Run: headless pygame with SDL's dummy video driver; simulated clock (each Clock.tick advances the game by its frame time, no real sleeping); random seed 0; keys injected as events and as key.get_pressed() state; no mouse input.
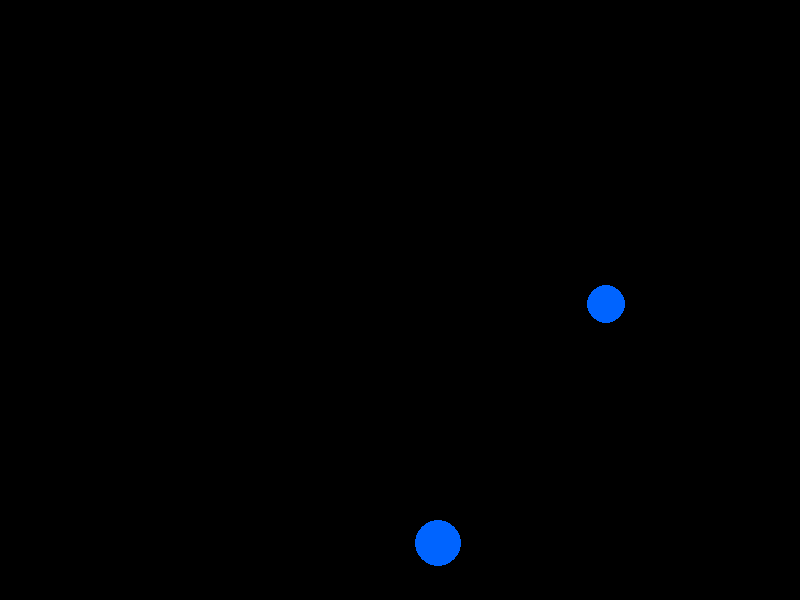
Frame 1 of 4 · flips 1–60 · no input
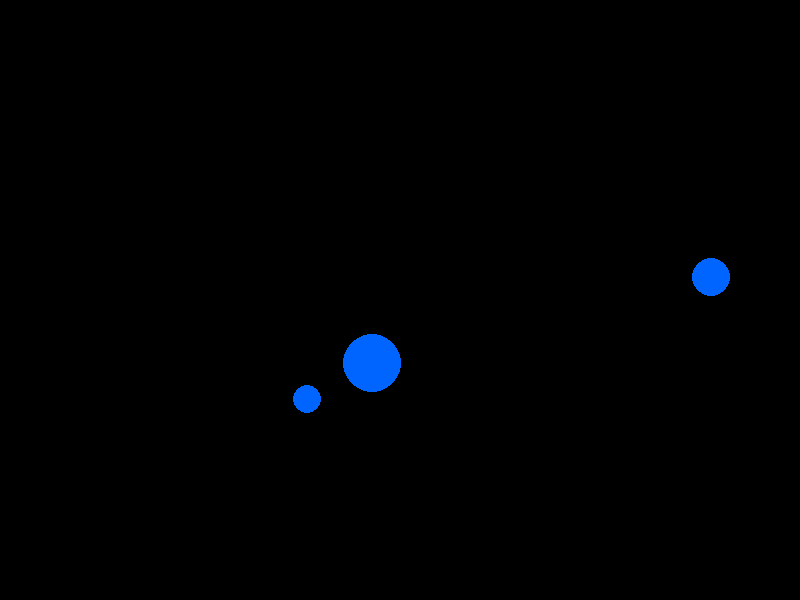
Frame 2 of 4 · flips 61–180 · tapped SPACE, RETURN · held RIGHT (→), D
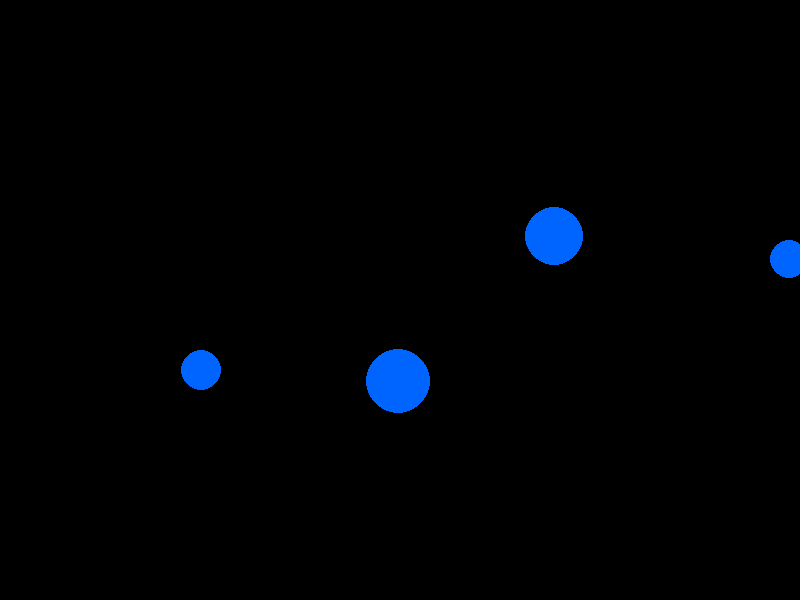
Frame 3 of 4 · flips 181–300 · held DOWN (↓), S
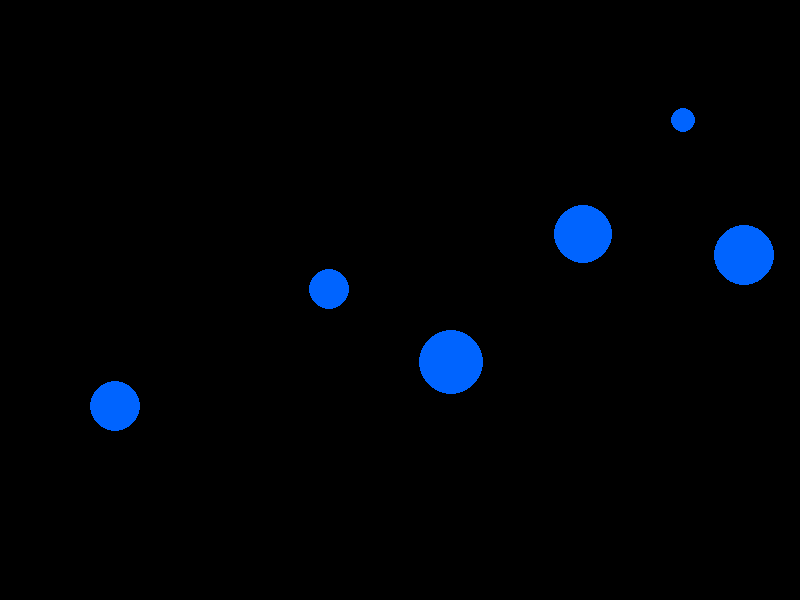
Frame 4 of 4 · flips 301–420 · held LEFT (←), A, UP (↑), W

The pygame program that drew these frames:

import pygame
import random
import math

pygame.init()

# Fenêtre
WIDTH, HEIGHT = 800, 600
screen = pygame.display.set_mode((WIDTH, HEIGHT))
clock = pygame.time.Clock()

# Couleurs
WHITE = (255, 255, 255)
PLANET_COLOR = (0, 100, 255)

# Constantes
G = 0.5  # Constante gravitationnelle simulée
PLANET_SPAWN_RATE = 50  # Fréquence d'apparition des planètes

# Liste des planètes (x, y, vx, vy, rayon, masse)
planets = []

def create_planet():
    """Ajoute une nouvelle planète avec des propriétés aléatoires."""
    x = random.randint(100, WIDTH - 100)
    y = random.randint(100, HEIGHT - 100)
    radius = random.randint(10, 30)
    mass = radius * 10
    vx, vy = random.uniform(-1, 1), random.uniform(-1, 1)  # Mouvement initial

    planets.append([x, y, vx, vy, radius, mass])

def apply_gravity():
    """Applique la gravité entre les planètes."""
    for i in range(len(planets)):
        for j in range(i + 1, len(planets)):
            x1, y1, vx1, vy1, r1, m1 = planets[i]
            x2, y2, vx2, vy2, r2, m2 = planets[j]

            dx, dy = x2 - x1, y2 - y1
            distance = math.sqrt(dx**2 + dy**2) + 0.1  # Évite la division par 0

            # Gravité : F = G * (m1 * m2) / distance²
            force = G * (m1 * m2) / (distance**2)
            angle = math.atan2(dy, dx)
            fx, fy = force * math.cos(angle), force * math.sin(angle)

            # Appliquer la force gravitationnelle (accélération)
            planets[i][2] += fx / m1
            planets[i][3] += fy / m1
            planets[j][2] -= fx / m2
            planets[j][3] -= fy / m2

def move_planets():
    """Déplace les planètes selon leur vitesse."""
    for planet in planets:
        planet[0] += planet[2]  # x += vx
        planet[1] += planet[3]  # y += vy

def check_collisions():
    """Fusionne les planètes qui entrent en collision."""
    global planets
    new_planets = []
    merged = set()

    for i in range(len(planets)):
        if i in merged:
            continue

        x1, y1, vx1, vy1, r1, m1 = planets[i]
        merged_with = None

        for j in range(i + 1, len(planets)):
            if j in merged:
                continue

            x2, y2, vx2, vy2, r2, m2 = planets[j]
            dx, dy = x2 - x1, y2 - y1
            distance = math.sqrt(dx**2 + dy**2)

            if distance < r1 + r2:  # Collision détectée
                new_mass = m1 + m2
                new_radius = math.sqrt(r1**2 + r2**2)  # Approximation d'un volume conservé
                new_x, new_y = (x1 * m1 + x2 * m2) / new_mass, (y1 * m1 + y2 * m2) / new_mass
                new_vx, new_vy = (vx1 * m1 + vx2 * m2) / new_mass, (vy1 * m1 + vy2 * m2) / new_mass

                new_planets.append([new_x, new_y, new_vx, new_vy, new_radius, new_mass])
                merged.add(j)
                merged_with = True
                break

        if not merged_with:
            new_planets.append(planets[i])

    planets = new_planets

# Boucle de jeu
running = True
frame_count = 0
while running:
    screen.fill((0, 0, 0))

    # Gestion des événements
    for event in pygame.event.get():
        if event.type == pygame.QUIT:
            running = False

    # Création de nouvelles planètes aléatoirement
    if frame_count % PLANET_SPAWN_RATE == 0 and len(planets) < 20:
        create_planet()

    apply_gravity()
    move_planets()
    check_collisions()

    # Dessiner les planètes
    for x, y, _, _, radius, _ in planets:
        pygame.draw.circle(screen, PLANET_COLOR, (int(x), int(y)), int(radius))

    pygame.display.flip()
    clock.tick(60)
    frame_count += 1

pygame.quit()
